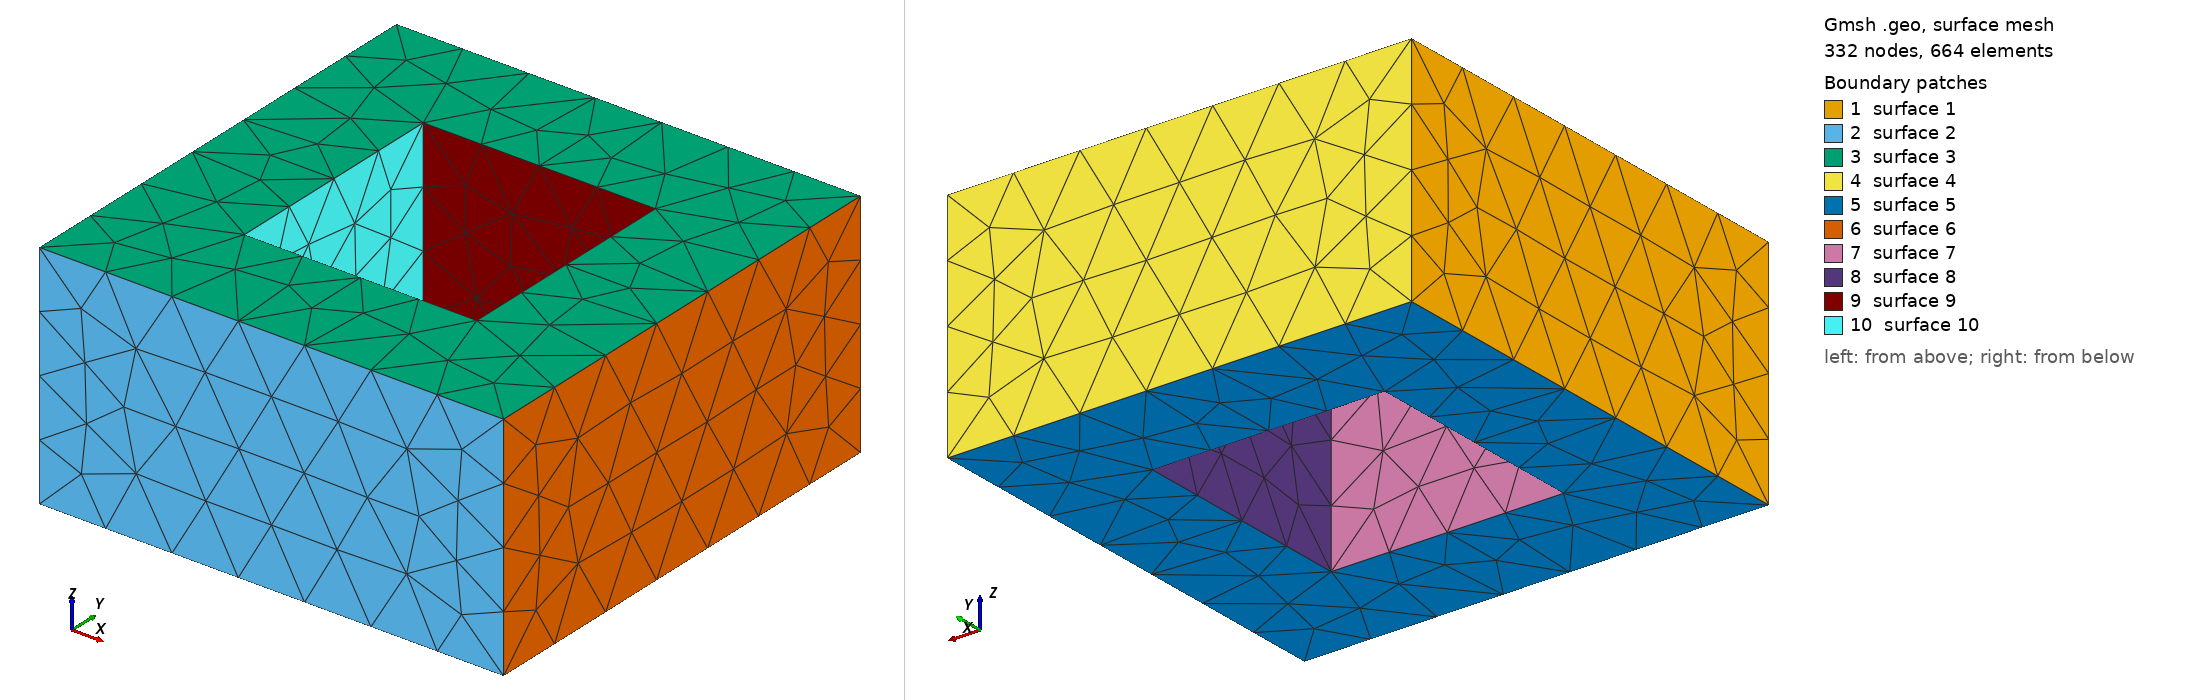

Gmsh geometry script, surface-meshed: 332 nodes, 664 surface elements. Boundary patches (legend numbers): 1 surface 1, 2 surface 2, 3 surface 3, 4 surface 4, 5 surface 5, 6 surface 6, 7 surface 7, 8 surface 8, 9 surface 9, 10 surface 10. Left view from above one corner, right view from below the opposite corner. The script declares no physical surfaces, so the legend lists its geometric surfaces. The drawing asked Gmsh for element sizes between 1% and 20% of the model's largest extent; the script's own settings can give other sizes.

=== box_tunnel.geo (drawn) ===
// Reference (gmsh) input for the genus-1 box-with-rectangular-tunnel case.
// Outer [1,5]x[1,5]x[1,3] (V=32) minus a through-tunnel [2,4]x[2,4] along z (8) => 24.
SetFactory("OpenCASCADE");
Box(1) = {1,1,1, 4,4,2};
Box(2) = {2,2,0, 2,2,4};   // spans past the outer box in z: a through-hole
BooleanDifference(3) = { Volume{1}; Delete; }{ Volume{2}; Delete; };
Mesh.MeshSizeMax = 1.0;
Mesh.MeshSizeMin = 1.0;
